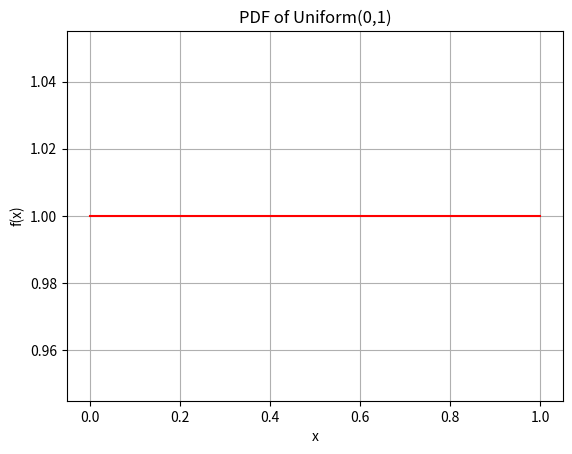

Recreate this plot in Python.
import matplotlib.pyplot as plt
import numpy as np
from scipy.stats import uniform


#discrete random variable : dice roll

# outcomes=[1,2,3,4,5,6]

# probabilities=[1/6]*6
# plt.bar(outcomes,probabilities,color="Red", alpha=0.7)
# print("PMF of a Dice roll")
# plt.xlabel("outcomes")
# print("probability")
# plt.show()



#continuous random variable: uniform distributions
x = np.linspace(0, 1, 100)
pdf = uniform.pdf(x, loc=0, scale=1)

# Plot the PDF
plt.plot(x, pdf, color="red")
plt.title("PDF of Uniform(0,1)")
plt.xlabel("x")
plt.ylabel("f(x)")
plt.grid(True)
plt.show()

